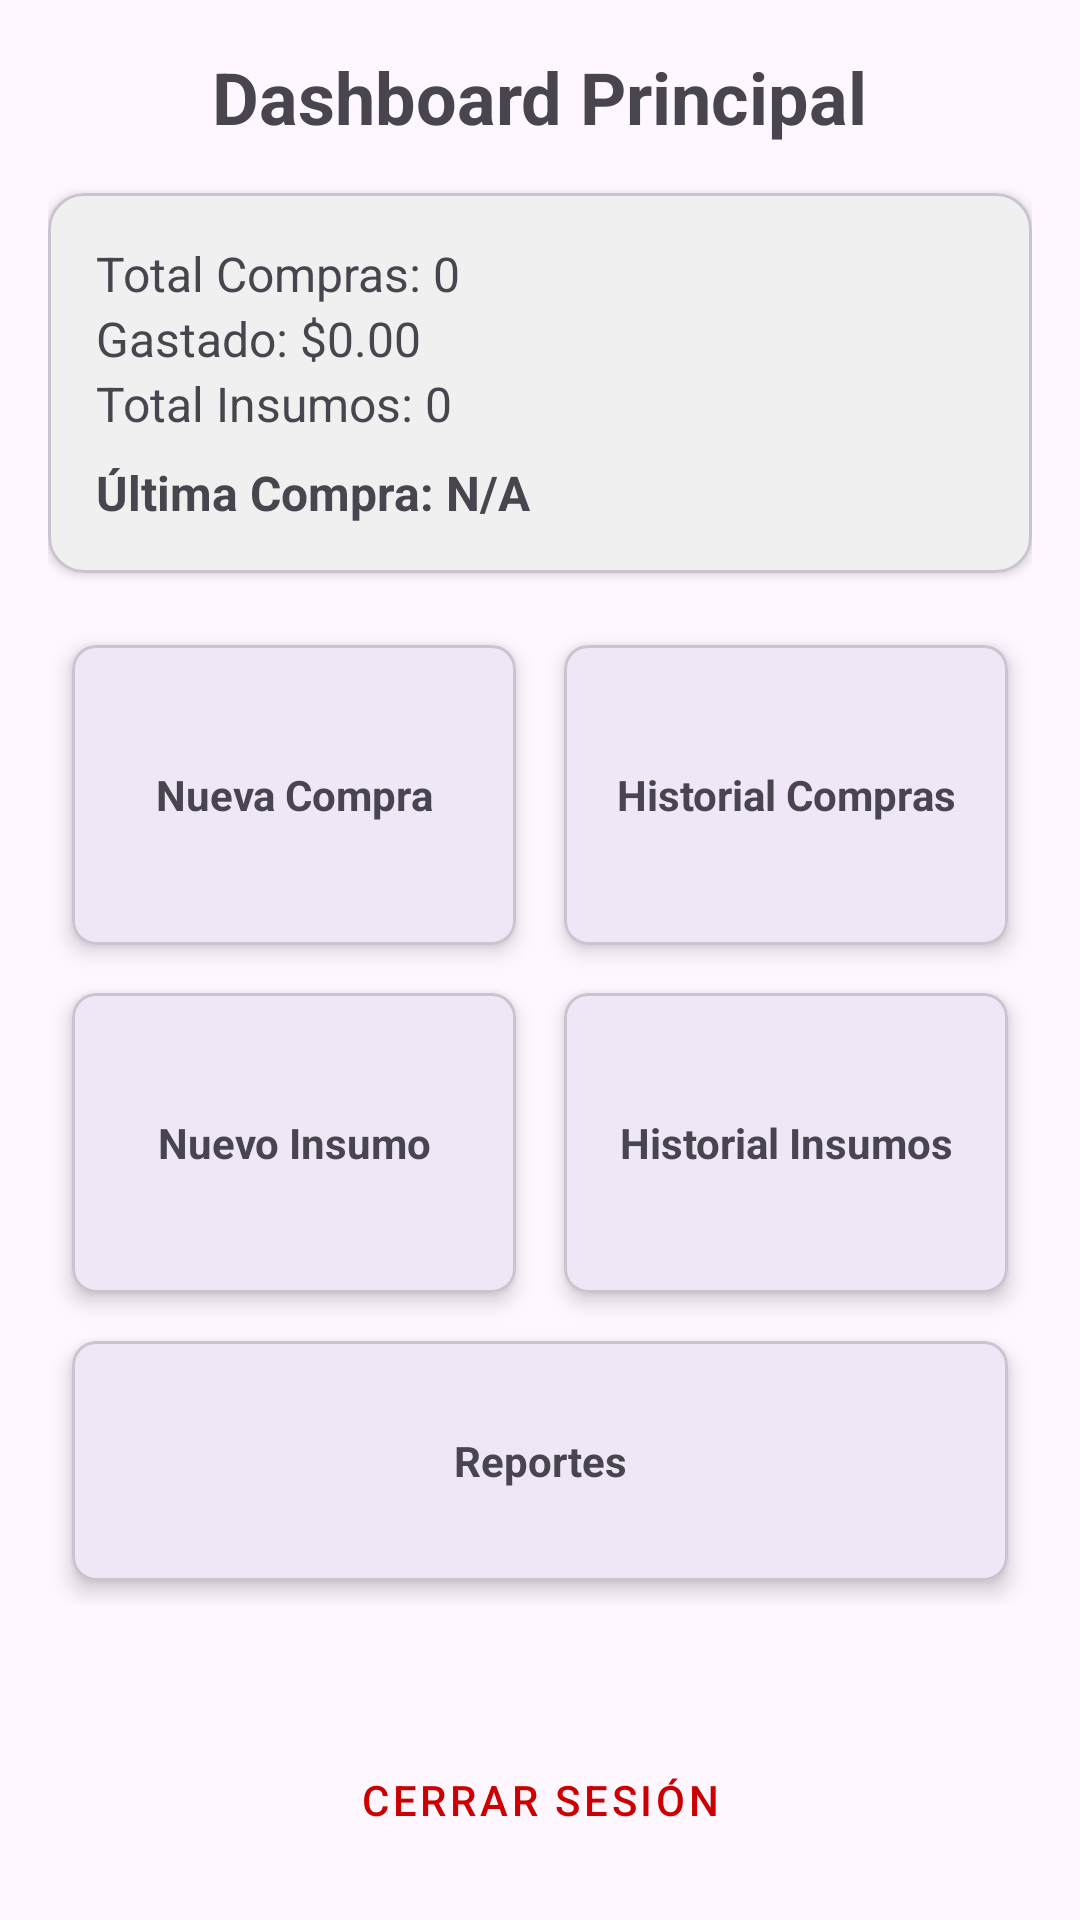

Produce the Android XML layout that renders to this screen, including the resource entries it uses.
<!-- AndroidManifest.xml: application theme Theme.AppCompras -->
<!-- res/layout/activity_home.xml -->
<?xml version="1.0" encoding="utf-8"?>
<androidx.constraintlayout.widget.ConstraintLayout xmlns:android="http://schemas.android.com/apk/res/android"
    xmlns:app="http://schemas.android.com/apk/res-auto"
    xmlns:tools="http://schemas.android.com/tools"
    android:layout_width="match_parent"
    android:layout_height="match_parent"
    android:padding="16dp"
    tools:context=".HomeActivity">

    <TextView
        android:id="@+id/tvWelcome"
        android:layout_width="wrap_content"
        android:layout_height="wrap_content"
        android:text="Dashboard Principal"
        android:textSize="24sp"
        android:textStyle="bold"
        app:layout_constraintEnd_toEndOf="parent"
        app:layout_constraintStart_toStartOf="parent"
        app:layout_constraintTop_toTopOf="parent" />

    <com.google.android.material.card.MaterialCardView
        android:id="@+id/cardResumenInfo"
        android:layout_width="match_parent"
        android:layout_height="wrap_content"
        android:layout_marginTop="16dp"
        app:cardBackgroundColor="#F0F0F0"
        app:cardCornerRadius="12dp"
        app:cardElevation="2dp"
        app:layout_constraintTop_toBottomOf="@id/tvWelcome">

        <LinearLayout
            android:layout_width="match_parent"
            android:layout_height="wrap_content"
            android:orientation="vertical"
            android:padding="16dp">

            <TextView
                android:id="@+id/tvTotalComprasMes"
                android:layout_width="wrap_content"
                android:layout_height="wrap_content"
                android:text="Total Compras: 0"
                android:textSize="16sp" />

            <TextView
                android:id="@+id/tvTotalGastadoMes"
                android:layout_width="wrap_content"
                android:layout_height="wrap_content"
                android:text="Gastado: $0.00"
                android:textSize="16sp" />

            <TextView
                android:id="@+id/tvTotalInsumos"
                android:layout_width="wrap_content"
                android:layout_height="wrap_content"
                android:text="Total Insumos: 0"
                android:textSize="16sp" />

            <TextView
                android:id="@+id/tvUltimaCompra"
                android:layout_width="wrap_content"
                android:layout_height="wrap_content"
                android:layout_marginTop="8dp"
                android:text="Última Compra: N/A"
                android:textStyle="bold"
                android:textSize="16sp" />
        </LinearLayout>
    </com.google.android.material.card.MaterialCardView>

    <ScrollView
        android:layout_width="match_parent"
        android:layout_height="0dp"
        android:layout_marginTop="16dp"
        android:layout_marginBottom="16dp"
        app:layout_constraintTop_toBottomOf="@id/cardResumenInfo"
        app:layout_constraintBottom_toTopOf="@id/btnCerrarSesion">

        <GridLayout
            android:layout_width="match_parent"
            android:layout_height="wrap_content"
            android:columnCount="2"
            android:alignmentMode="alignMargins"
            android:columnOrderPreserved="false">

            
            <com.google.android.material.card.MaterialCardView
                android:id="@+id/cardNuevaCompra"
                android:layout_width="0dp"
                android:layout_height="wrap_content"
                android:layout_columnWeight="1"
                android:layout_margin="8dp"
                app:cardElevation="4dp"
                app:cardCornerRadius="8dp"
                android:clickable="true"
                android:focusable="true">

                <TextView
                    android:layout_width="match_parent"
                    android:layout_height="100dp"
                    android:text="Nueva Compra"
                    android:gravity="center"
                    android:textStyle="bold" />
            </com.google.android.material.card.MaterialCardView>

            <com.google.android.material.card.MaterialCardView
                android:id="@+id/cardHistorialCompras"
                android:layout_width="0dp"
                android:layout_height="wrap_content"
                android:layout_columnWeight="1"
                android:layout_margin="8dp"
                app:cardElevation="4dp"
                app:cardCornerRadius="8dp"
                android:clickable="true"
                android:focusable="true">

                <TextView
                    android:layout_width="match_parent"
                    android:layout_height="100dp"
                    android:text="Historial Compras"
                    android:gravity="center"
                    android:textStyle="bold" />
            </com.google.android.material.card.MaterialCardView>

            
            <com.google.android.material.card.MaterialCardView
                android:id="@+id/cardNuevoInsumo"
                android:layout_width="0dp"
                android:layout_height="wrap_content"
                android:layout_columnWeight="1"
                android:layout_margin="8dp"
                app:cardElevation="4dp"
                app:cardCornerRadius="8dp"
                android:clickable="true"
                android:focusable="true">

                <TextView
                    android:layout_width="match_parent"
                    android:layout_height="100dp"
                    android:text="Nuevo Insumo"
                    android:gravity="center"
                    android:textStyle="bold" />
            </com.google.android.material.card.MaterialCardView>

            <com.google.android.material.card.MaterialCardView
                android:id="@+id/cardHistorialInsumos"
                android:layout_width="0dp"
                android:layout_height="wrap_content"
                android:layout_columnWeight="1"
                android:layout_margin="8dp"
                app:cardElevation="4dp"
                app:cardCornerRadius="8dp"
                android:clickable="true"
                android:focusable="true">

                <TextView
                    android:layout_width="match_parent"
                    android:layout_height="100dp"
                    android:text="Historial Insumos"
                    android:gravity="center"
                    android:textStyle="bold" />
            </com.google.android.material.card.MaterialCardView>

            <com.google.android.material.card.MaterialCardView
                android:id="@+id/cardReportes"
                android:layout_width="0dp"
                android:layout_height="wrap_content"
                android:layout_columnWeight="1"
                android:layout_columnSpan="2"
                android:layout_margin="8dp"
                app:cardElevation="4dp"
                app:cardCornerRadius="8dp"
                android:clickable="true"
                android:focusable="true">

                <TextView
                    android:layout_width="match_parent"
                    android:layout_height="80dp"
                    android:text="Reportes"
                    android:gravity="center"
                    android:textStyle="bold" />
            </com.google.android.material.card.MaterialCardView>

        </GridLayout>
    </ScrollView>

    <com.google.android.material.button.MaterialButton
        android:id="@+id/btnCerrarSesion"
        style="@style/Widget.MaterialComponents.Button.TextButton"
        android:layout_width="match_parent"
        android:layout_height="wrap_content"
        android:text="Cerrar Sesión"
        android:textColor="@android:color/holo_red_dark"
        app:layout_constraintBottom_toBottomOf="parent" />

</androidx.constraintlayout.widget.ConstraintLayout>
<!-- resources referenced by this layout -->
<resources>
  <style name="Theme.AppCompras" parent="Base.Theme.AppCompras" />
  <style name="Base.Theme.AppCompras" parent="Theme.Material3.DayNight.NoActionBar">
          
          
      </style>
</resources>
